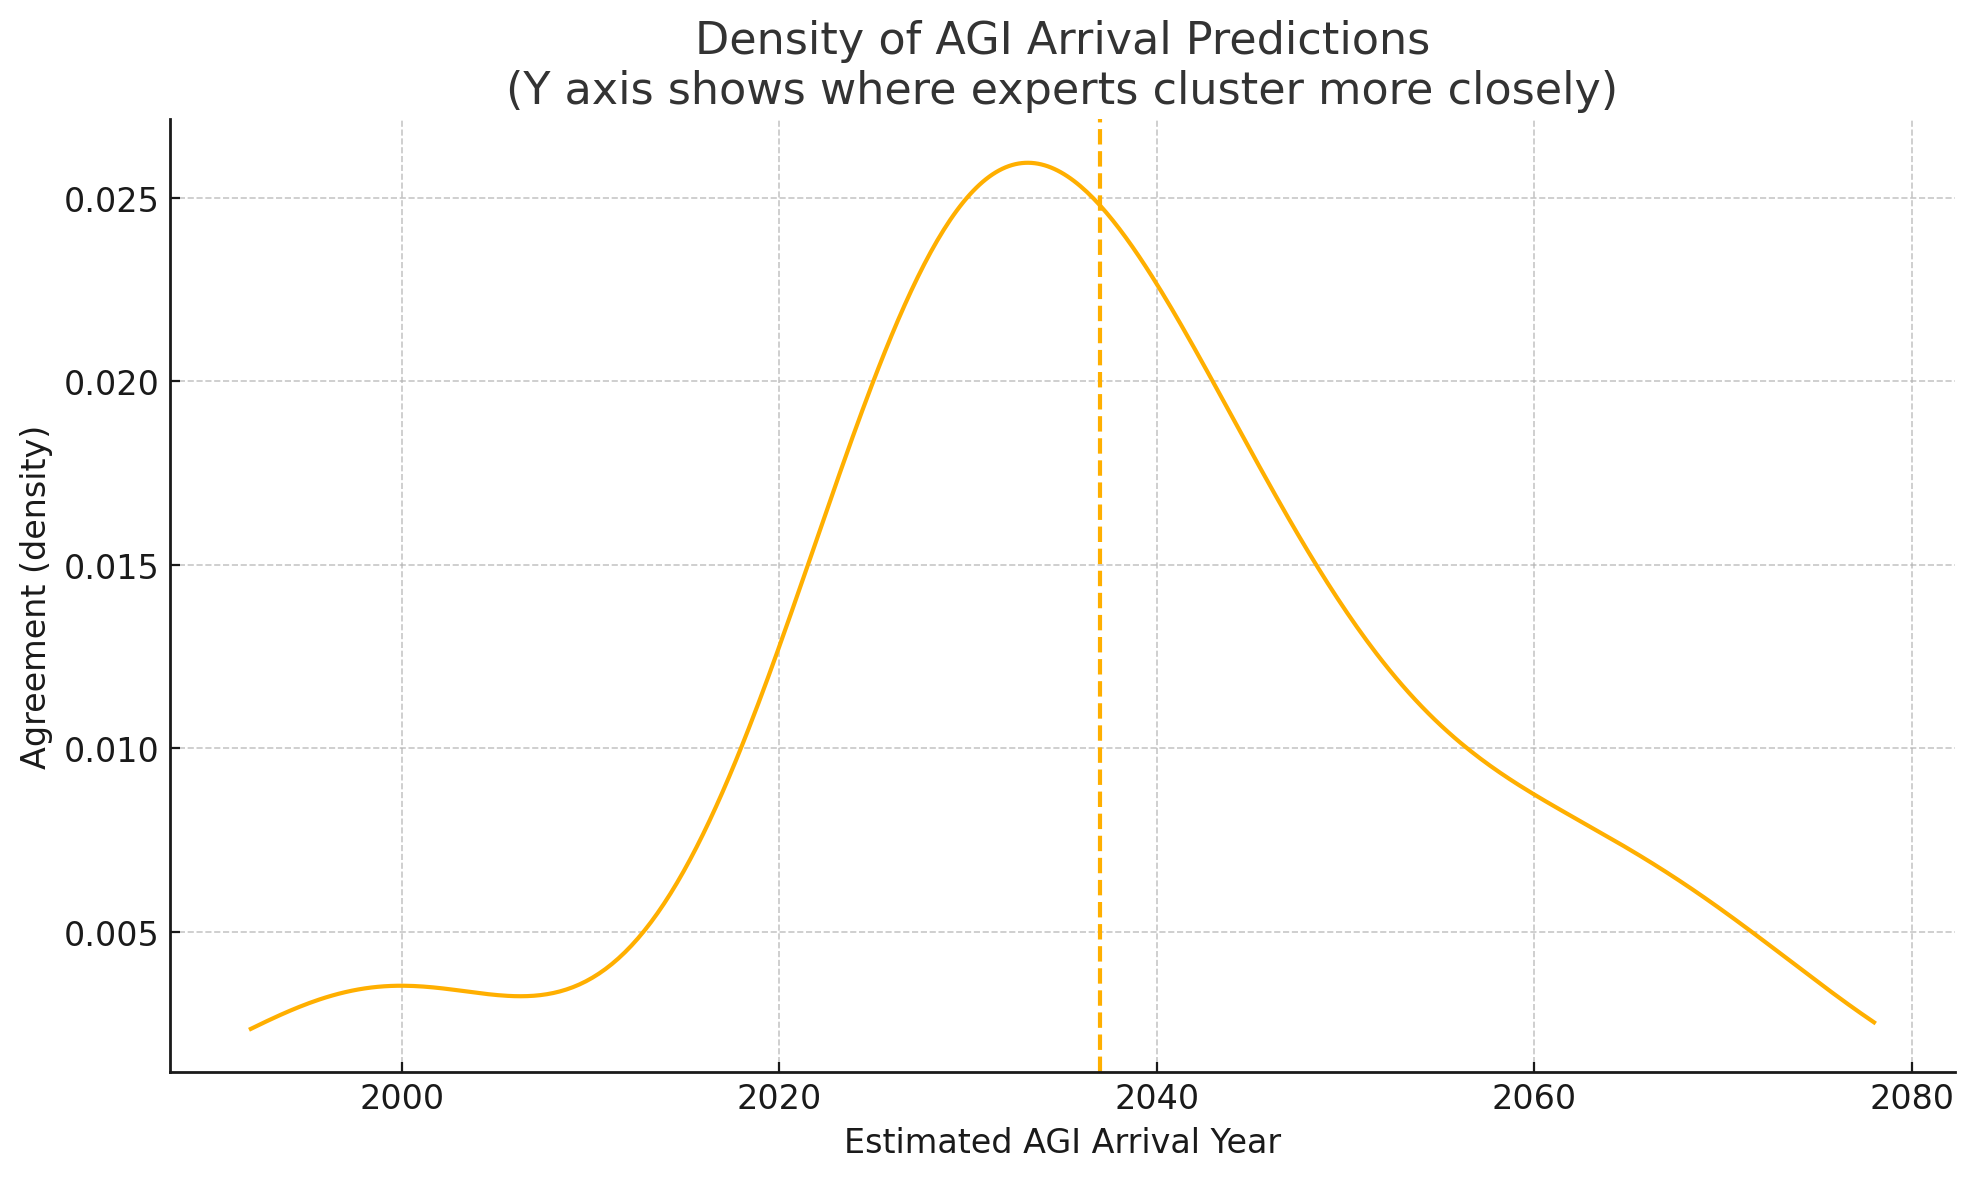

The table this chart was drawn from, first rows:
name, estimate, probability, refs, mean absolute deviation, variance, standard deviation
Elon Musk, 2026, , https://www.reuters.com/technology/tesla…, , , 
Dario Amodei, 2026, , https://cointelegraph.com/news/human-lev…, , , 
Masayoshi Son, 2028, , https://officechai.com/ai/agi-to-arrive-…, , , 
Jensen Huang, 2029, , https://www.reuters.com/technology/nvidi…, , , 
Louis Rosenberg, 2030, , https://www.linkedin.com/pulse/we-chasin…, , , 
Ray Kurzweil (2005), 2045, , https://www.theguardian.com/technology/a…, , , 
Ray Kurzweil (2024), 2032, , https://www.theguardian.com/technology/a…, , , 
Geoffrey Hinton, 2036, , https://time.com/6273743/thinking-that-c…, , , 
Demis Hassabis, 2035, , https://time.com/7277608/demis-hassabis-…, , , 
Sam Altman, 2035, , https://pauseai.info/timelines, , , 
Ajeya Cotra, 2040, 0.5, https://forum.effectivealtruism.org/post…, , , 
Patrick Winston, 2040, , https://www.linkedin.com/pulse/we-chasin…, , , 
Jürgen Schmidhuber, 2050, , https://www.investopedia.com/artificial-…, , , 
Daniel Kokotajlo, 2027, 0.5, https://aisafety.info/questions/5633/Whe…, , , 
Ajeya Cotra (median 2023), 2036, 0.5, https://forum.effectivealtruism.org/post…, , , 
Ege Erdil, 2073, 0.5, https://aisafety.info/questions/5633/Whe…, , , 
Paul Christiano, 2033, 0.3, https://aisafety.info/questions/5633/Whe…, , , 
Yoshua Bengio, 2043, 0.95, https://pauseai.info/timelines, , , 
Shane Legg, 2036, 0.8, https://www.reddit.com/r/singularity/com…, , , 
Leopold Aschenbrenner, 2027, , https://www.theguardian.com/commentisfre…, , , 
Connor Leahy, 2030, 0.5, https://forum.effectivealtruism.org/post…, , , 
Conjecture (2023 survey), 2035, 1.0, https://forum.effectivealtruism.org/post…, , , 
Holden Karnofsky, 2060, 0.5, https://www.cold-takes.com/where-ai-fore…, , , 
Andrew Critch, 2026, 0.45, https://www.lesswrong.com/posts/zDS9c48n…, , , 
Eliezer Yudkowsky, 2021, , https://intelligence.org/2021/03/09/yudk…, , , 
Vernor Vinge, 2030, , https://edoras.sdsu.edu/~vinge/misc/sing…, , , 
I. J. Good, 2000, >0.5, https://en.wikipedia.org/wiki/I._J._Good…, , , 
Alan Turing, 2000, ~0.7, https://en.wikipedia.org/wiki/Computing_…, , , 
Marvin Minsky, 1997, , https://www.wired.com/1997/12/ff-ai/, , , 
Herbert Simon, 1980, , https://en.wikipedia.org/wiki/Herbert_A.…, , , 
Hans Moravec, 2040, , https://www.kurzweilai.net/the-basic-met…, , , 
Metaculus (Dec 2024), 2031, 0.5, https://www.metaculus.com/questions/3467…, , , 
Metaculus (2020), 2070, 0.5, https://www.metaculus.com/questions/3467…, , , 
Metaculus (weakly general AI, 2024), 2027, 0.5, https://www.metaculus.com/questions/6983…, , , 
Superforecasters (XPT 2022), 2048, 0.25, https://forum.effectivealtruism.org/post…, , , 
Samotsvety (2023), 2041, 0.5, https://forum.effectivealtruism.org/post…, , , 
Müller & Bostrom (2012 survey), 2045, 0.5, https://aiimpacts.org/ai-expert-survey-r…, , , 
Grace et al. (2017 survey), 2060, 0.5, https://arxiv.org/abs/1705.08807, , , 
Baobao Zhang (2019 survey), 2060, 0.5, https://papers.ssrn.com/sol3/papers.cfm?…, , , 
2022 Expert Survey, 2059, 0.5, https://aiimpacts.org/2022-expert-survey…, , , 
2023 Expert Survey, 2047, 0.5, https://aiimpacts.org/2023-expert-survey…, , , 
AGI-09 (2009 survey), 2050, , http://www.agiri.org/, , , 
Rodney Brooks, 2325, , https://rodneybrooks.com/the-seven-deadl…, , , 
Henry Markram, 2019, , https://www.kurzweilai.net/henry-markram…, , , 
2018 Expert Survey, 2068, 0.5, https://aiimpacts.org/2018-expert-survey…, , , 
Mean (all predictions), 2042, , 20.93, 2159, 46.47
